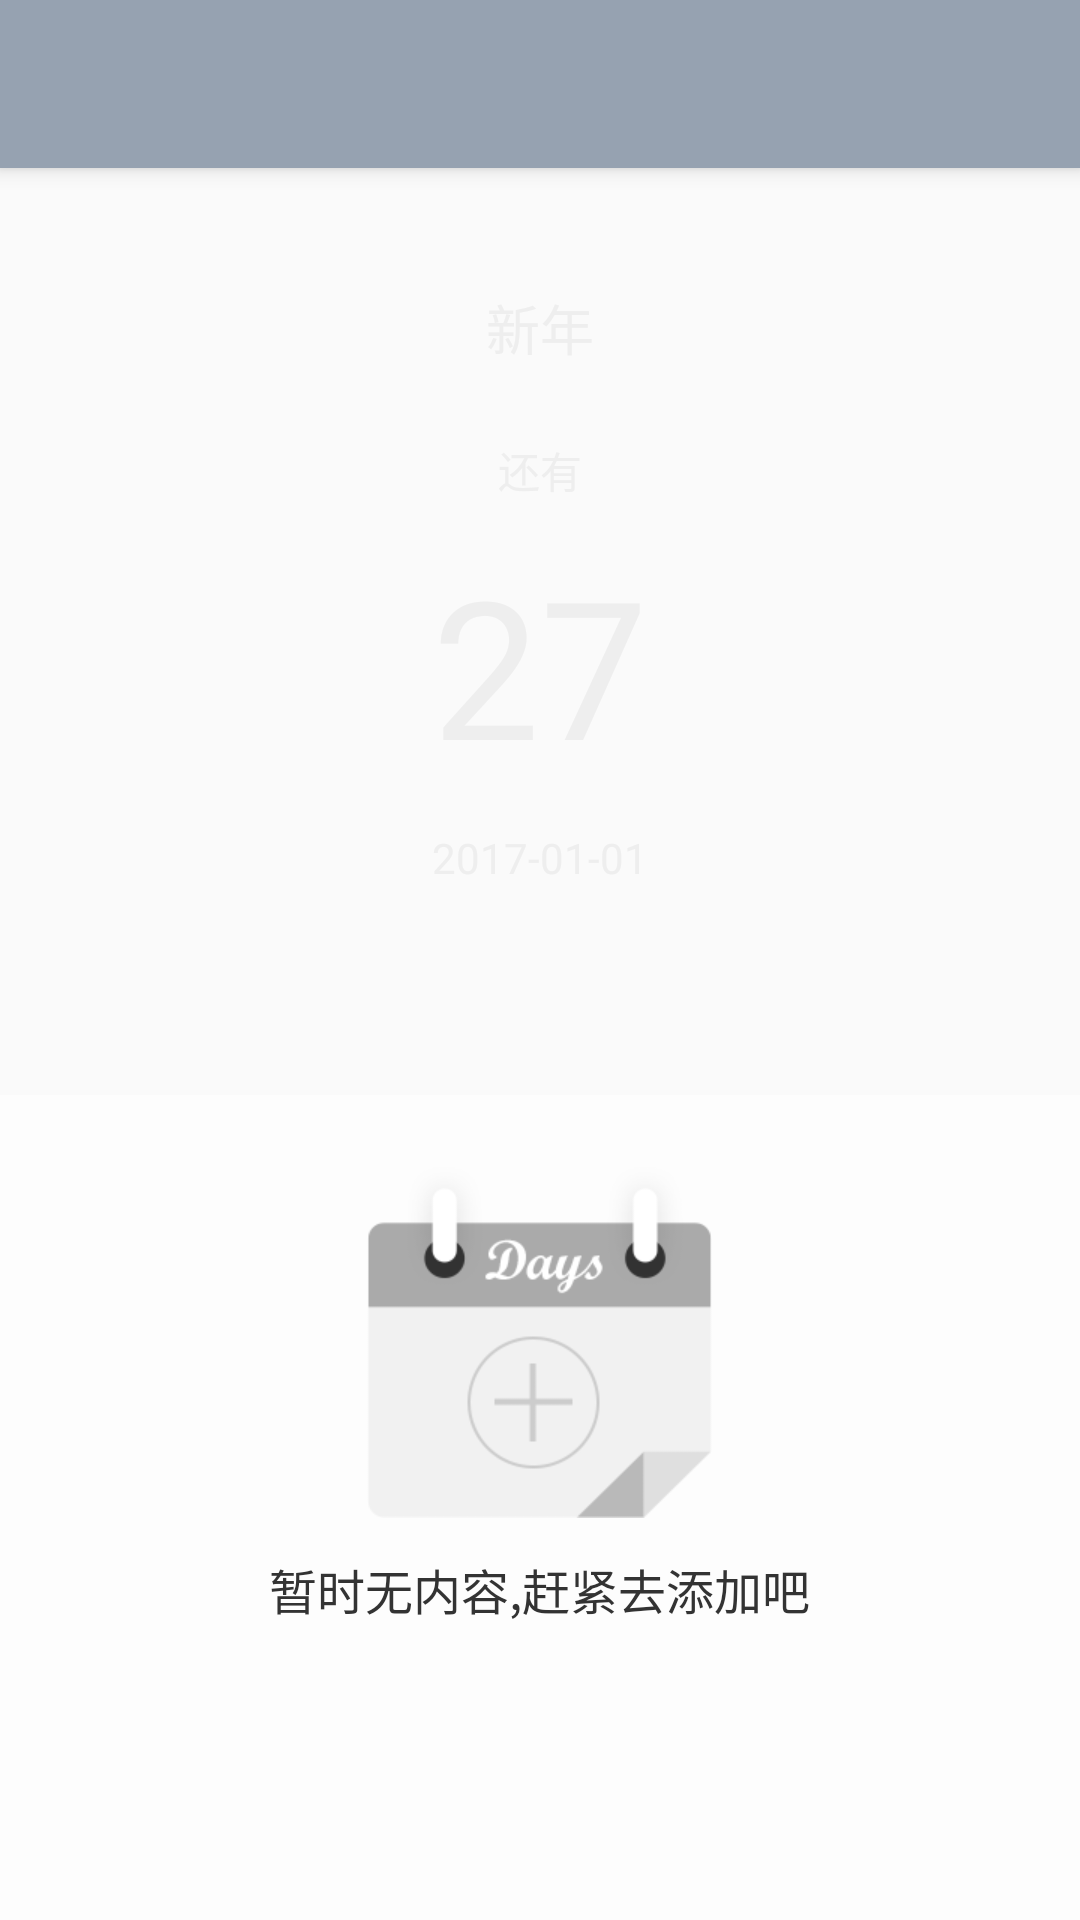

Write the Android layout XML for this screen, with the resource values it uses.
<!-- AndroidManifest.xml: application theme AppTheme -->
<!-- res/layout/app_bar_main.xml -->
<?xml version="1.0" encoding="utf-8"?>
<android.support.design.widget.CoordinatorLayout xmlns:android="http://schemas.android.com/apk/res/android"
    xmlns:app="http://schemas.android.com/apk/res-auto"
    xmlns:tools="http://schemas.android.com/tools"
    android:layout_width="match_parent"
    android:layout_height="match_parent"
    android:fitsSystemWindows="true"
    tools:context="com.example.lixudong.days.MainActivity">

    <android.support.design.widget.AppBarLayout
        android:layout_width="match_parent"
        android:layout_height="wrap_content"
        android:theme="@style/AppTheme.AppBarOverlay">

        <android.support.v7.widget.Toolbar
            android:id="@+id/toolbar"
            android:layout_width="match_parent"
            android:layout_height="?attr/actionBarSize"
            app:popupTheme="@style/AppTheme.PopupOverlay"
            android:clickable="false"
            android:background="#60ffffff" />

    </android.support.design.widget.AppBarLayout>

    <include layout="@layout/content_main" />

    
        
        
        
        
        
        

</android.support.design.widget.CoordinatorLayout>
<!-- res/layout/content_main.xml (included above) -->
<?xml version="1.0" encoding="utf-8"?>
<LinearLayout xmlns:android="http://schemas.android.com/apk/res/android"
    xmlns:app="http://schemas.android.com/apk/res-auto"
    xmlns:tools="http://schemas.android.com/tools"
    android:layout_width="match_parent"
    android:layout_height="match_parent"
    app:layout_behavior="@string/appbar_scrolling_view_behavior"
    tools:context="com.example.read.days.MainActivity"
    android:orientation="vertical"
    tools:showIn="@layout/app_bar_main"
    android:background="@mipmap/bg1"
    android:id="@+id/bg">

    <LinearLayout
        android:layout_width="match_parent"
        android:layout_height="0dp"
        android:orientation="vertical"
        android:layout_weight="4.5">
        <TextView
            android:id="@+id/main_page_event"
            android:layout_gravity="center"
            android:layout_marginTop="40dp"
            android:layout_width="wrap_content"
            android:layout_height="wrap_content"
            android:text="新年"
            android:textColor="#eeeeee"
            android:textSize="18sp"/>

        <TextView
            android:id="@+id/main_page_tag"
            android:layout_gravity="center"
            android:layout_marginTop="24dp"
            android:layout_width="wrap_content"
            android:layout_height="wrap_content"
            android:text="还有"
            android:textColor="#eeeeee"
            android:textSize="14sp"/>

        <TextView
            android:id="@+id/main_page_days"
            android:layout_gravity="center"
            android:layout_marginTop="12dp"
            android:layout_width="wrap_content"
            android:layout_height="wrap_content"
            android:text="27"
            android:textColor="#eeeeee"
            android:textSize="64sp"/>

        <TextView
            android:id="@+id/main_page_date"
            android:layout_gravity="center"
            android:layout_marginTop="12dp"
            android:layout_width="wrap_content"
            android:layout_height="wrap_content"
            android:text="2017-01-01"
            android:textColor="#eeeeee"
            android:textSize="14sp"/>
    </LinearLayout>

    <RelativeLayout
        android:layout_width="match_parent"
        android:layout_height="0dp"
        android:layout_weight="4"
        android:background="#aaffffff">
        <ListView
            android:id="@+id/list"
            android:layout_width="match_parent"
            android:layout_height="wrap_content"></ListView>

        <ImageButton
            android:id="@+id/main_page_null_button"
            android:layout_marginTop="24dp"
            android:layout_centerHorizontal="true"
            android:background="@mipmap/nocontent_xhdpi"
            android:layout_width="wrap_content"
            android:layout_height="wrap_content" />

        <TextView
            android:id="@+id/main_page_null_hint"
            android:layout_below="@id/main_page_null_button"
            android:layout_marginTop="12dp"
            android:layout_centerHorizontal="true"
            android:text="暂时无内容,赶紧去添加吧"
            android:textSize="16sp"
            android:textColor="#333333"
            android:layout_width="wrap_content"
            android:layout_height="wrap_content" />
    </RelativeLayout>


</LinearLayout>
<!-- resources referenced by this layout -->
<resources>
  <!-- mipmap nocontent_xhdpi: png bitmap (mipmap-xhdpi, 8801 bytes) -->
  <style name="AppTheme.AppBarOverlay" parent="ThemeOverlay.AppCompat.Dark.ActionBar" />
  <style name="AppTheme.PopupOverlay" parent="ThemeOverlay.AppCompat.Light" />
  <style name="AppTheme" parent="Theme.AppCompat.Light.NoActionBar">
          
          <item name="colorPrimary">@color/colorPrimary</item>
          <item name="colorPrimaryDark">@color/colorPrimaryDark</item>
          <item name="colorAccent">@color/colorAccent</item>
      </style>
  <color name="colorPrimary">#566981</color>
  <color name="colorPrimaryDark">#424663</color>
  <color name="colorAccent">#566981</color>
</resources>
